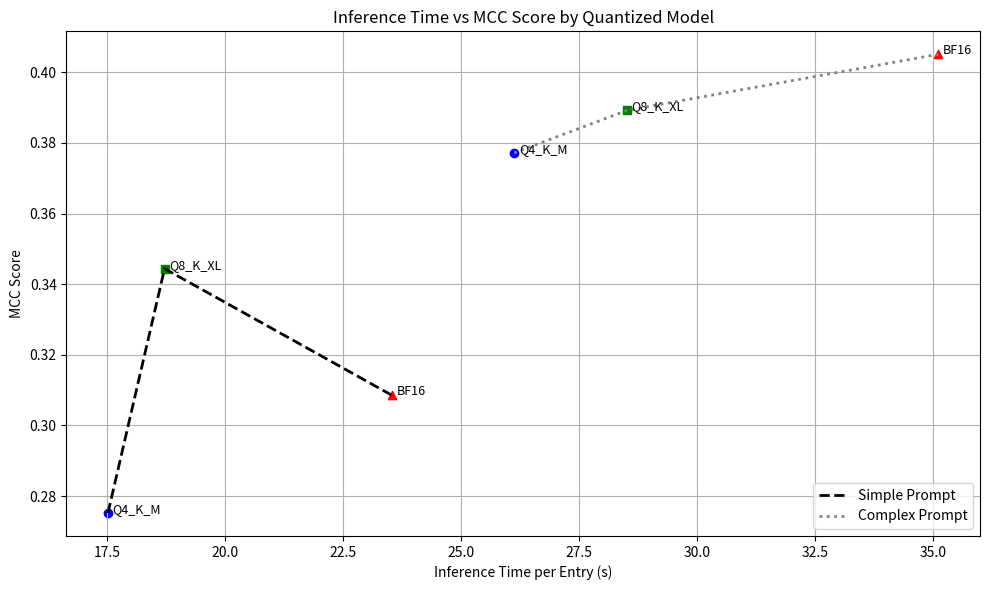

The matplotlib source for this figure: (Note: this script raises an exception after producing the figure.)
import matplotlib.pyplot as plt

# Data grouped by prompt type
data_by_prompt = {
    'simple': [
        (17.52, 0.2752, 'Q4_K_M'),
        (18.72, 0.3444, 'Q8_K_XL'),
        (23.53, 0.3086, 'BF16'),
    ],
    'complex': [
        (26.13, 0.3772, 'Q4_K_M'),
        (28.52, 0.3892, 'Q8_K_XL'),
        (35.12, 0.4051, 'BF16'),
    ]
}

# Define consistent color and marker style per model
model_styles = {
    'Q4_K_M': {'color': 'blue', 'marker': 'o'},
    'Q8_K_XL': {'color': 'green', 'marker': 's'},
    'BF16': {'color': 'red', 'marker': '^'}
}

plt.figure(figsize=(10, 6))

# Plot 'simple' prompt data
simple_data = data_by_prompt['simple']
x_vals, y_vals, labels = zip(*simple_data)
for x, y, model in simple_data:
    style = model_styles[model]
    plt.scatter(x, y, color=style['color'], marker=style['marker'])
    plt.text(x + 0.1, y, model, fontsize=9)
plt.plot(x_vals, y_vals, linestyle='--', linewidth=2, color='black', label='Simple Prompt')

# Plot 'complex' prompt data
complex_data = data_by_prompt['complex']
x_vals, y_vals, labels = zip(*complex_data)
for x, y, model in complex_data:
    style = model_styles[model]
    plt.scatter(x, y, color=style['color'], marker=style['marker'])
    plt.text(x + 0.1, y, model, fontsize=9)
plt.plot(x_vals, y_vals, linestyle=':', linewidth=2, color='gray', label='Complex Prompt')

# Formatting
plt.xlabel("Inference Time per Entry (s)")
plt.ylabel("MCC Score")
plt.title("Inference Time vs MCC Score by Quantized Model")
plt.grid(True)
plt.legend(loc='lower right')
plt.tight_layout()

plt.savefig('../gemma_res/speed.png', dpi=400, transparent=True)

plt.show()
